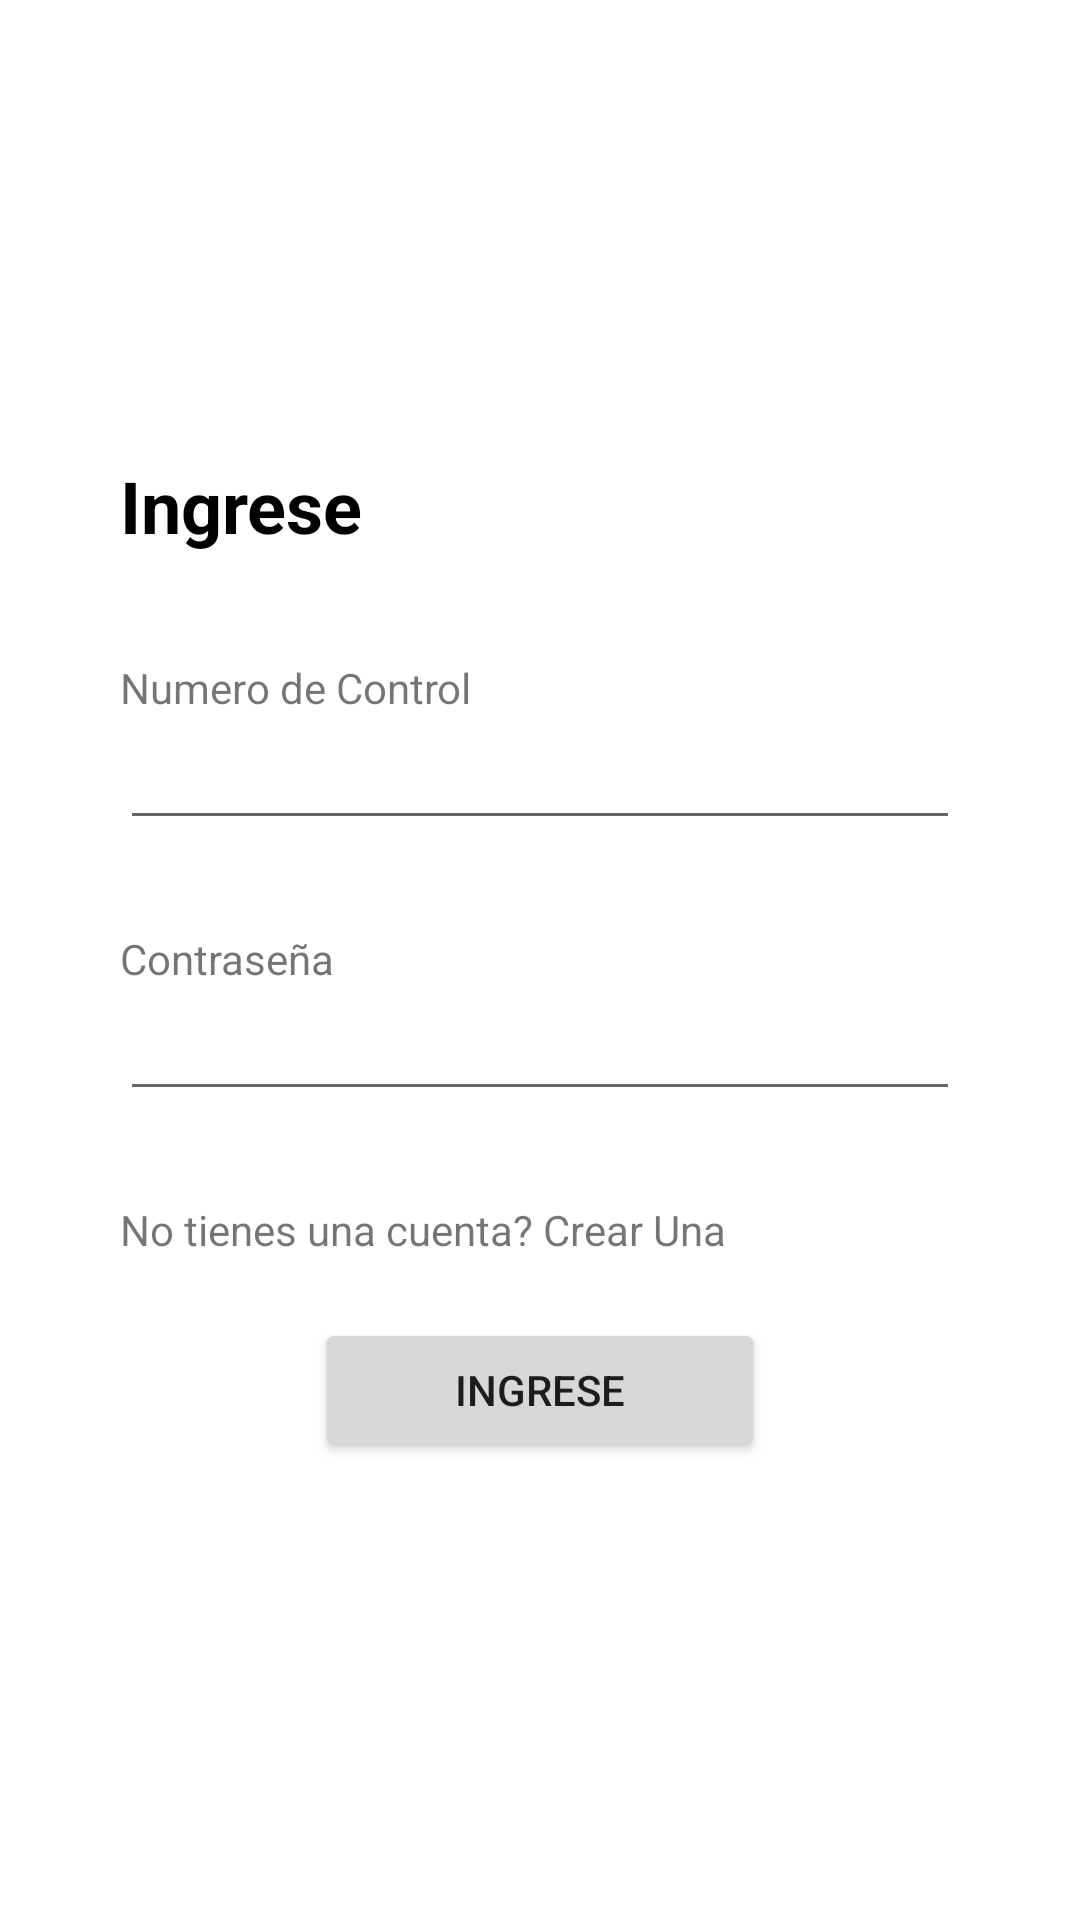

Reconstruct the res/layout file that produces this screen, plus the resources it refers to.
<!-- AndroidManifest.xml: application theme Theme.PlataformaEscolar -->
<!-- res/layout/activity_main.xml -->
<?xml version="1.0" encoding="utf-8"?>
<LinearLayout xmlns:android="http://schemas.android.com/apk/res/android"
    xmlns:app="http://schemas.android.com/apk/res-auto"
    xmlns:tools="http://schemas.android.com/tools"
    android:layout_width="match_parent"
    android:layout_height="match_parent"
    android:orientation="vertical"
    tools:context=".MainActivity"
    android:padding="40dp"
    android:gravity="center_vertical">

    <TextView
        android:layout_width="wrap_content"
        android:layout_height="wrap_content"
        android:text="Ingrese"
        android:textStyle="bold"
        android:layout_marginBottom="35dp"
        android:textSize="24dp"
        android:textColor="@color/black"/>

    <TextView
        android:layout_width="wrap_content"
        android:layout_height="wrap_content"
        android:text="Numero de Control"/>
    <EditText
        android:id="@+id/noControlLogin"
        android:layout_width="match_parent"
        android:layout_height="wrap_content"
        android:layout_marginBottom="30dp"
        android:inputType="number"/>

    <TextView
        android:layout_width="wrap_content"
        android:layout_height="wrap_content"
        android:text="Contraseña"/>
    <EditText
        android:id="@+id/contrasenaLogin"
        android:layout_width="match_parent"
        android:layout_height="wrap_content"
        android:layout_marginBottom="30dp"
        android:inputType="textPassword"/>

    <TextView
        android:id="@+id/redirigirSignin"
        android:layout_width="wrap_content"
        android:layout_height="wrap_content"
        android:text="No tienes una cuenta? Crear Una"
        android:layout_marginBottom="20dp"
        android:linksClickable="true"/>

    <Button
        android:id="@+id/btnLogin"
        android:layout_width="150dp"
        android:layout_height="wrap_content"
        android:text="Ingrese"
        android:layout_gravity="center"/>

</LinearLayout>
<!-- resources referenced by this layout -->
<resources>
  <style name="Theme.PlataformaEscolar" parent="Theme.MaterialComponents.DayNight.DarkActionBar">
          
          <item name="colorPrimary">@color/purple_500</item>
          <item name="colorPrimaryVariant">#B48145</item>
          <item name="colorOnPrimary">@color/white</item>
          
          <item name="colorSecondary">@color/teal_200</item>
          <item name="colorSecondaryVariant">@color/teal_700</item>
          <item name="colorOnSecondary">@color/black</item>
          
          <item name="android:statusBarColor" tools:targetApi="l">?attr/colorPrimaryVariant</item>
          
      </style>
  <!-- not gathered from this repository: default colours our renderer supplied (Android Studio template values) -->
  <color name="purple_500">#FF6200EE</color>
  <color name="teal_200">#FF03DAC5</color>
  <color name="teal_700">#FF018786</color>
  <color name="black">#FF000000</color>
  <color name="white">#FFFFFFFF</color>
</resources>
